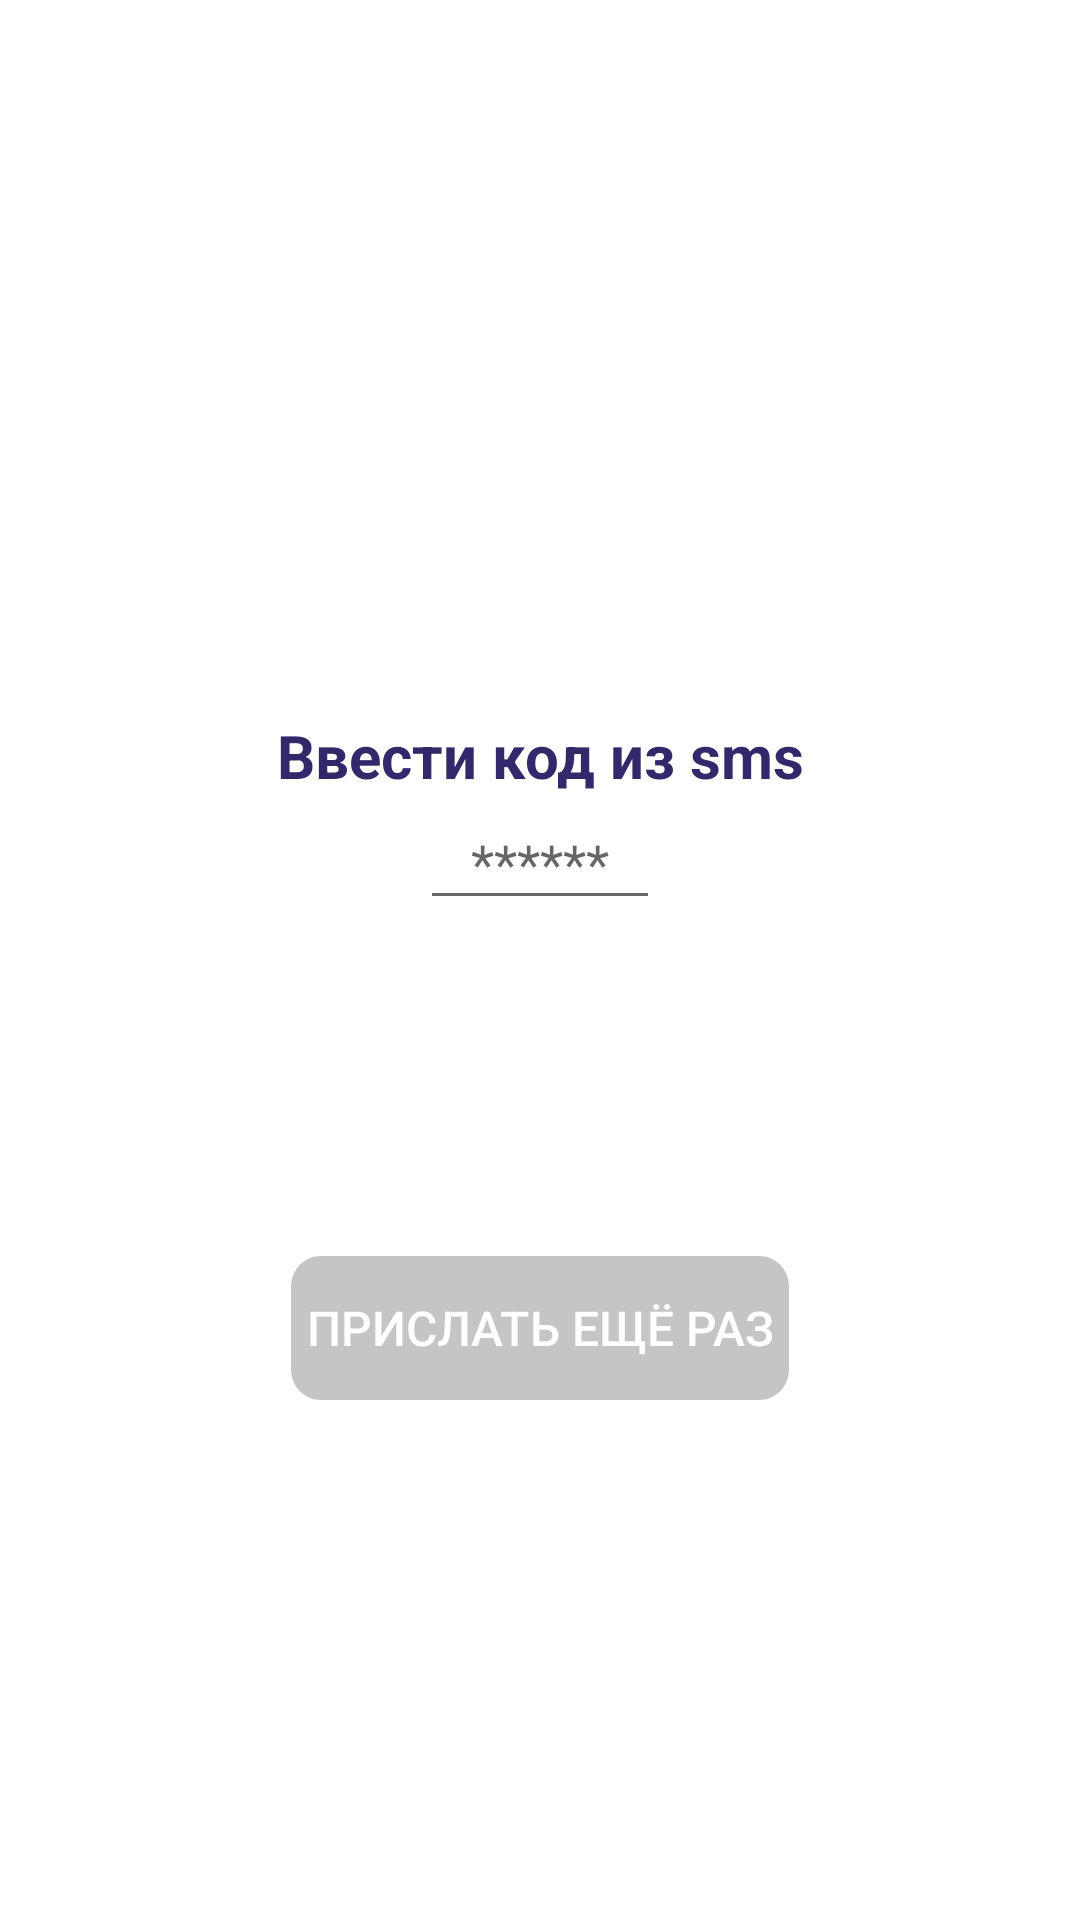

Android layout source for this screen:
<!-- AndroidManifest.xml: application theme Theme.JustCargo -->
<!-- res/layout/fragment_registration_sms.xml -->
<?xml version="1.0" encoding="utf-8"?>
<androidx.constraintlayout.widget.ConstraintLayout xmlns:android="http://schemas.android.com/apk/res/android"
    xmlns:app="http://schemas.android.com/apk/res-auto"
    xmlns:tools="http://schemas.android.com/tools"
    android:layout_width="match_parent"
    android:layout_height="match_parent"
    tools:context=".ui.activity.RegistrationActivity">

    <TextView
        android:id="@+id/textview_header"
        style="@style/TextHeader"
        android:layout_width="wrap_content"
        android:layout_height="wrap_content"
        android:text="@string/text_kod_sms"
        app:layout_constraintBottom_toTopOf="@id/edit_text_code"
        app:layout_constraintEnd_toEndOf="parent"
        app:layout_constraintStart_toStartOf="parent"/>

    <EditText
        android:id="@+id/edit_text_code"
        android:layout_width="80dp"
        android:layout_height="wrap_content"
        app:layout_constraintEnd_toEndOf="parent"
        app:layout_constraintStart_toStartOf="parent"
        app:layout_constraintBottom_toTopOf="@+id/textview_time"
        android:hint="@string/placeholder_sms_code"
        android:inputType="numberPassword"
        android:maxLength="6"
        android:textAlignment="center"
        />
    <TextView
        android:id="@+id/textview_time"
        style="@style/TextHeader"
        android:layout_width="wrap_content"
        android:layout_height="wrap_content"
        android:text=""
        app:layout_constraintEnd_toEndOf="parent"
        app:layout_constraintStart_toStartOf="parent"
        app:layout_constraintTop_toTopOf="parent"
        app:layout_constraintBottom_toBottomOf="parent"
        tools:text="02:59:59"/>

    <androidx.appcompat.widget.AppCompatButton
        android:id="@+id/btn_repeat_pin"
        style="@style/MyStyleButton"
        android:enabled="false"
        android:layout_width="wrap_content"
        android:layout_height="wrap_content"
        android:text="@string/send_again"
        app:layout_constraintEnd_toEndOf="parent"
        app:layout_constraintStart_toStartOf="parent"
        app:layout_constraintTop_toBottomOf="@+id/textview_header"
        app:layout_constraintBottom_toBottomOf="parent"
        />
</androidx.constraintlayout.widget.ConstraintLayout>
<!-- resources referenced by this layout -->
<resources>
  <string name="placeholder_sms_code">******</string>
  <string name="send_again">прислать ещё раз</string>
  <string name="text_kod_sms">Ввести код из sms</string>
  <style name="MyStyleButton" parent="Widget.AppCompat.Button">
          <item name="android:background">@drawable/my_button</item>
          <item name="android:textColor">@color/white</item>
          <item name="android:textSize">@dimen/text_button</item>
          <item name="cornerRadius">@dimen/m_margin</item>
          <item name="android:paddingStart">@dimen/xs_padding</item>
          <item name="android:paddingEnd">@dimen/xs_padding</item>
          <item name="android:layout_marginStart">@dimen/l_margin</item>
          <item name="android:layout_marginEnd">@dimen/l_margin</item>
          <item name="android:layout_marginBottom">@dimen/m_margin</item>
      </style>
  <style name="TextHeader">
          <item name="android:textSize">@dimen/text_title</item>
          <item name="android:textStyle">bold</item>
          <item name="android:textColor">@color/dark_primary_color</item>
      </style>
  <style name="Theme.JustCargo" parent="Theme.MaterialComponents.Light.NoActionBar">
          
          <item name="colorPrimary">@color/dark_primary_color</item>
          <item name="colorPrimaryVariant">@color/dark_primary_color</item>
          <item name="colorOnPrimary">@color/white</item>
          
          <item name="colorSecondary">@color/dark_primary_color</item>
          <item name="colorOnError">#F44336</item>
          <item name="colorSecondaryVariant">@color/teal_700</item>
          <item name="colorOnSecondary">@color/black</item>
          
          <item name="android:statusBarColor" tools:targetApi="l">?attr/colorPrimaryVariant</item>
          
          <item name="bottomSheetDialogTheme">@style/AppBottomSheetDialogTheme</item>
      </style>
  <!-- drawable my_button (drawable) -->
  <?xml version="1.0" encoding="utf-8"?>
  <selector xmlns:android="http://schemas.android.com/apk/res/android">
      <item android:drawable="@drawable/background_button_enable" android:state_enabled="true" />
      <item android:drawable="@drawable/background_button_disable" android:state_enabled="false" />
      
      <item android:drawable="@drawable/background_button_enable" />
  </selector>
  <color name="white">#FFFFFFFF</color>
  <dimen name="text_button">16sp</dimen>
  <dimen name="m_margin">20dp</dimen>
  <dimen name="xs_padding">5dp</dimen>
  <dimen name="l_margin">30dp</dimen>
  <dimen name="text_title">20sp</dimen>
  <color name="dark_primary_color">#332869</color>
  <color name="teal_700">#FF018786</color>
  <color name="black">#FF000000</color>
  <style name="AppBottomSheetDialogTheme" parent="Theme.Design.Light.BottomSheetDialog">
          <item name="bottomSheetStyle">@style/AppModalStyle</item>
      </style>
  <!-- drawable background_button_enable (drawable) -->
  <shape xmlns:android="http://schemas.android.com/apk/res/android"
      android:shape="rectangle">
  <solid android:color="@color/primary_second_color"/>
      <corners
          android:bottomLeftRadius="10dp"
          android:bottomRightRadius="10dp"
          android:topLeftRadius="10dp"
          android:topRightRadius="10dp" />
  
  </shape>
  <!-- drawable background_button_disable (drawable) -->
  <shape xmlns:android="http://schemas.android.com/apk/res/android"
      android:shape="rectangle">
  <solid android:color="@color/secondary_color"/>
      <corners
          android:bottomLeftRadius="10dp"
          android:bottomRightRadius="10dp"
          android:topLeftRadius="10dp"
          android:topRightRadius="10dp" />
  
  </shape>
  <style name="AppModalStyle" parent="Widget.Design.BottomSheet.Modal">
          <item name="behavior_peekHeight">@dimen/custom_peek_height</item>
      </style>
  <color name="primary_second_color">#FFA132</color>
  <color name="secondary_color">#C5C5C5</color>
  <dimen name="custom_peek_height">550dp</dimen>
</resources>
